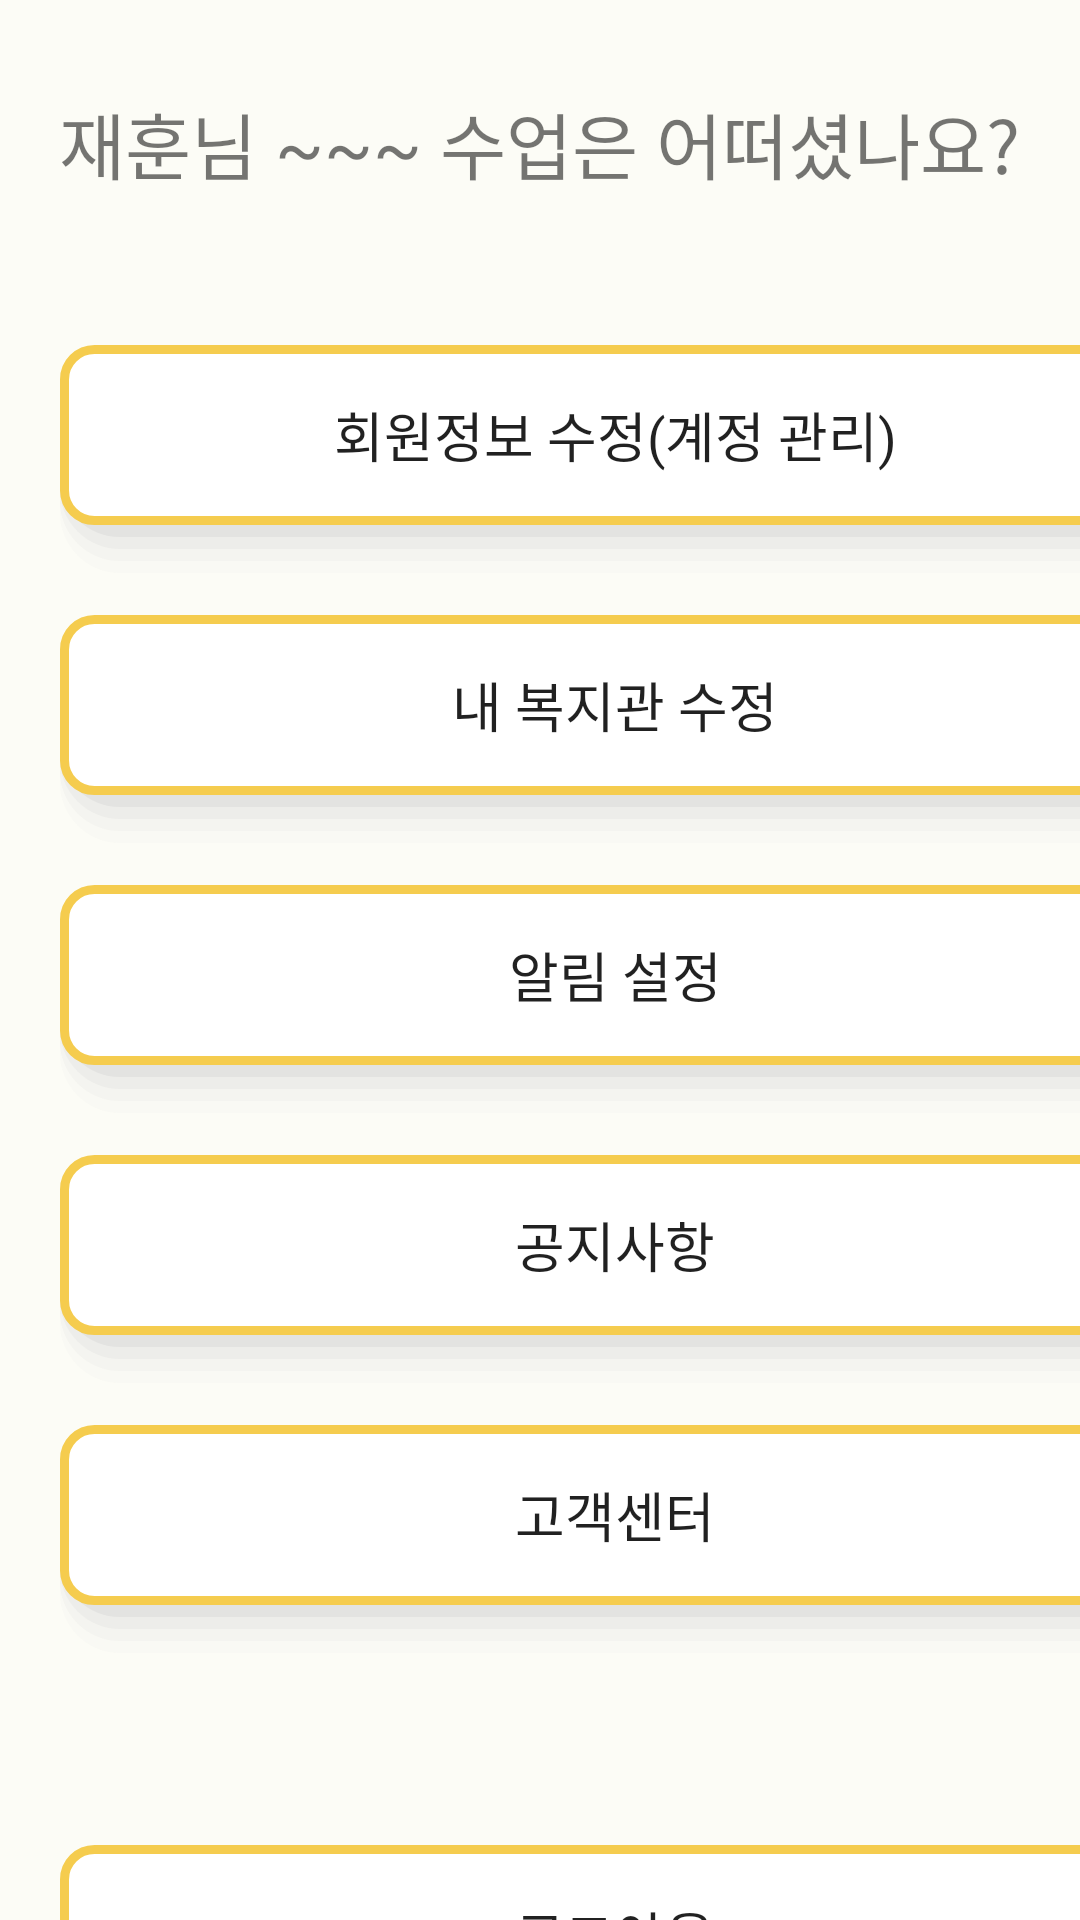

Layout XML and referenced resources for this Android screen:
<!-- AndroidManifest.xml: application theme Theme.No_1n -->
<!-- res/layout/activity_my_information.xml -->
<?xml version="1.0" encoding="utf-8"?>
<androidx.constraintlayout.widget.ConstraintLayout xmlns:android="http://schemas.android.com/apk/res/android"
    xmlns:app="http://schemas.android.com/apk/res-auto"
    xmlns:tools="http://schemas.android.com/tools"
    android:layout_width="match_parent"
    android:layout_height="match_parent"
    tools:context=".MyInformation"
    android:background="#FCFCF6">

    <LinearLayout
        android:layout_width="match_parent"
        android:layout_height="wrap_content"
        android:orientation="vertical"
        app:layout_constraintEnd_toEndOf="parent"
        app:layout_constraintStart_toStartOf="parent"
        app:layout_constraintTop_toTopOf="parent">

        <LinearLayout
            android:layout_width="wrap_content"
            android:layout_height="wrap_content"
            android:layout_gravity="center_horizontal"
            android:layout_marginTop="30dp">

            
            <TextView
                android:id="@+id/userName"
                android:layout_width="wrap_content"
                android:layout_height="wrap_content"
                android:text="재훈"
                android:fontFamily="@font/scdream5"
                android:textSize="24dp" />

            <TextView
                android:layout_width="wrap_content"
                android:layout_height="wrap_content"
                android:text="님"
                android:fontFamily="@font/scdream4"
                android:textSize="24dp" />

            
            <TextView
                android:id="@+id/recentClass"
                android:layout_width="wrap_content"
                android:layout_height="wrap_content"
                android:text=" ~~~"
                android:fontFamily="@font/scdream4"
                android:textSize="24dp" />

            <TextView
                android:layout_width="wrap_content"
                android:layout_height="wrap_content"
                android:fontFamily="@font/scdream4"
                android:text=" 수업은 어떠셨나요?"
                android:textSize="24dp" />


        </LinearLayout>

        <LinearLayout
            android:layout_width="wrap_content"
            android:layout_height="wrap_content"
            android:layout_marginLeft="20dp"
            android:layout_marginTop="50dp"
            android:orientation="vertical">

            <Button
                android:layout_width="380dp"
                android:layout_height="80dp"
                android:background="@drawable/time_shadow"
                android:fontFamily="@font/scdream5"
                android:gravity="center"
                android:text="회원정보 수정(계정 관리)"
                android:textSize="18dp" />

            <Button
                android:layout_width="380dp"
                android:layout_height="80dp"
                android:layout_marginTop="10dp"
                android:background="@drawable/time_shadow"
                android:fontFamily="@font/scdream5"
                android:gravity="center"
                android:text="내 복지관 수정"
                android:textSize="18dp" />

            <Button
                android:id="@+id/alarm_setting"
                android:layout_width="380dp"
                android:layout_height="80dp"
                android:layout_marginTop="10dp"
                android:background="@drawable/time_shadow"
                android:fontFamily="@font/scdream5"
                android:gravity="center"
                android:text="알림 설정"
                android:textSize="18dp" />

            <Button
                android:layout_width="380dp"
                android:layout_height="80dp"
                android:layout_marginTop="10dp"
                android:background="@drawable/time_shadow"
                android:fontFamily="@font/scdream5"
                android:gravity="center"
                android:text="공지사항"
                android:textSize="18dp" />

            <Button
                android:layout_width="380dp"
                android:layout_height="80dp"
                android:layout_marginTop="10dp"
                android:background="@drawable/time_shadow"
                android:fontFamily="@font/scdream5"
                android:gravity="center"
                android:text="고객센터"
                android:textSize="18dp" />

            <Button
                android:id="@+id/log_out"
                android:layout_width="380dp"
                android:layout_height="80dp"
                android:layout_marginTop="60dp"
                android:background="@drawable/time_shadow"
                android:fontFamily="@font/scdream5"
                android:gravity="center"
                android:text="로그아웃"
                android:textSize="18dp" />

        </LinearLayout>


    </LinearLayout>

</androidx.constraintlayout.widget.ConstraintLayout>
<!-- resources referenced by this layout -->
<resources>
  <!-- drawable time_shadow (drawable) -->
  <?xml version="1.0" encoding="utf-8"?>
  <layer-list xmlns:android="http://schemas.android.com/apk/res/android">
      
      <item> <shape> <padding android:top="0dp" android:right="2dp" android:bottom="4dp" android:left="0dp" /> <corners android:radius="20dp" /> <solid android:color="#00CCCCCC" /> </shape> </item>
      <item> <shape> <padding android:top="0dp" android:right="2dp" android:bottom="4dp" android:left= "0dp" /> <corners android:radius="20dp" /> <solid android:color="#10CCCCCC" /> </shape> </item>
      <item> <shape> <padding android:top="0dp" android:right="2dp" android:bottom="4dp" android:left="0dp" /> <corners android:radius="20dp" /> <solid android:color="#20CCCCCC" /> </shape> </item>
      <item> <shape> <padding android:top="0dp" android:right="2dp" android:bottom="4dp" android:left="0dp" /> <corners android:radius="20dp" /> <solid android:color="#30CCCCCC" /> </shape> </item>
      <item> <shape> <padding android:top="0dp" android:right="2dp" android:bottom="4dp" android:left="0dp" /> <corners android:radius="20dp" /> <solid android:color="#50CCCCCC" /> </shape> </item>
      
      <item>
          <shape xmlns:android="http://schemas.android.com/apk/res/android">
              <corners android:radius="10dp"/>
              <solid android:color="@color/white" />
              <padding
                  android:bottom="7dp"
                  android:left="7dp"
                  android:right="7dp"
                  android:top="7dp"/>
              <stroke
                  android:width="3dp"
                  android:color="#F5CC4E"/>
  
          </shape>
      </item>
  </layer-list>
  <style name="Theme.No_1n" parent="Theme.AppCompat.Light.NoActionBar">
          
          <item name="colorPrimary">@color/purple_500</item>
          <item name="colorPrimaryVariant">@color/purple_700</item>
          <item name="colorOnPrimary">@color/white</item>
          
          <item name="colorSecondary">@color/teal_200</item>
          <item name="colorSecondaryVariant">@color/teal_700</item>
          <item name="colorOnSecondary">@color/black</item>
          
          <item name="android:statusBarColor" tools:targetApi="l">?attr/colorPrimaryVariant</item>
          
      </style>
  <color name="white">#FFFFFFFF</color>
  <color name="purple_500">#FF6200EE</color>
  <color name="purple_700">#FF3700B3</color>
  <color name="teal_200">#FF03DAC5</color>
  <color name="teal_700">#FF018786</color>
  <color name="black">#FF000000</color>
</resources>
